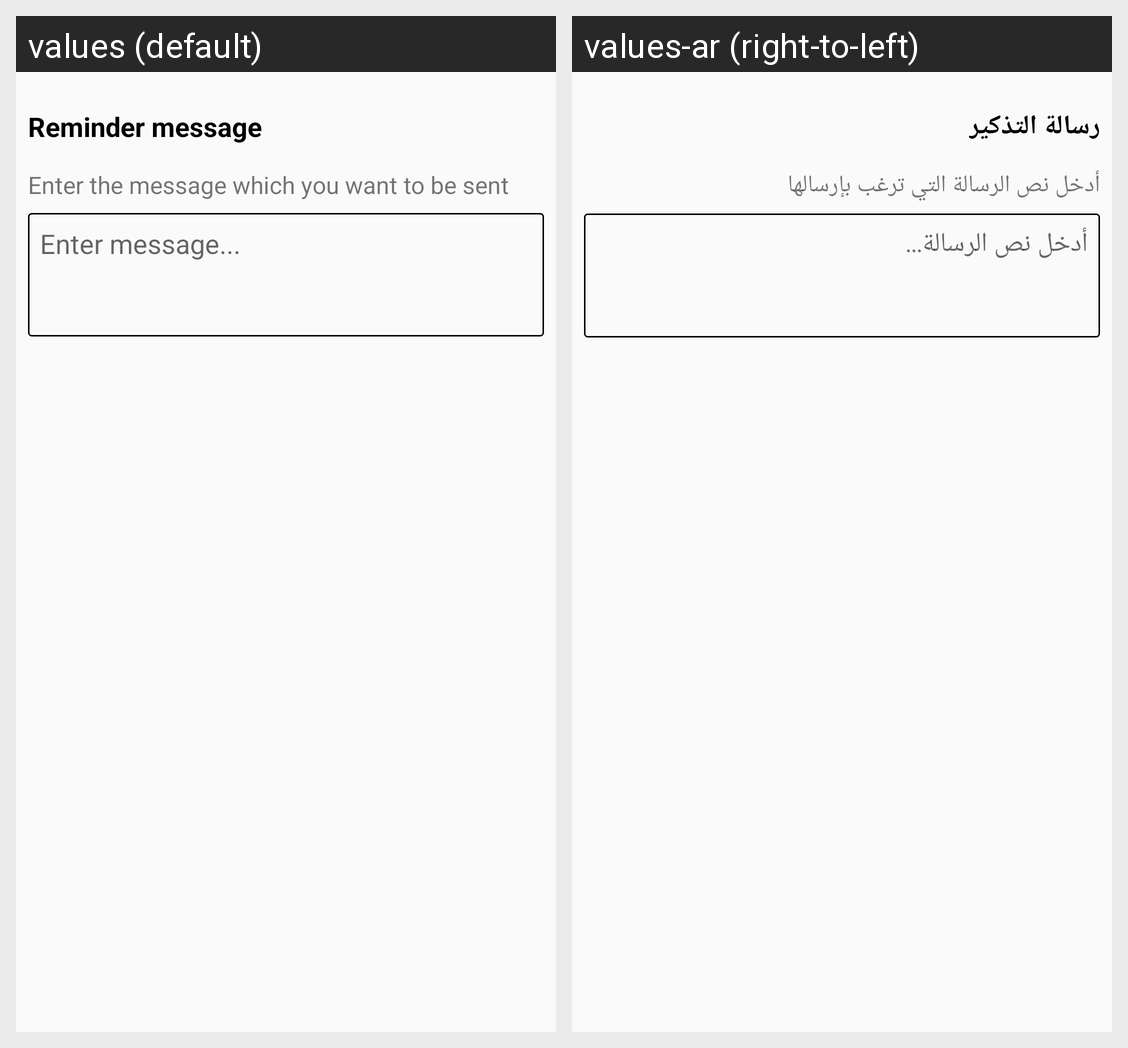

The Android screen above is rendered under two locales of the same app. Produce the string resources it draws, with the default and per-locale values.
Android screen res/layout/input_dialog.xml rendered under 2 locales, left to right: values (default), values-ar (right-to-left). Device: Nexus 5 (rendered at 1080×1920; each locale shown at half size, 540×960, under a caption strip naming it); theme AppTheme.
Strings drawn on this screen, with the default value and each locale's value (text and hints the layout hard-codes, and strings that could not be matched under every locale, appear in the picture but are not listed):

reminder_message
  values: Reminder message
  values-ar: رسالة التذكير

enter_the_message_which_you_want_to_be_sent
  values: Enter the message which you want to be sent
  values-ar: أدخل نص الرسالة التي ترغب بإرسالها

enter_message
  values: Enter message...
  values-ar: أدخل نص الرسالة...
